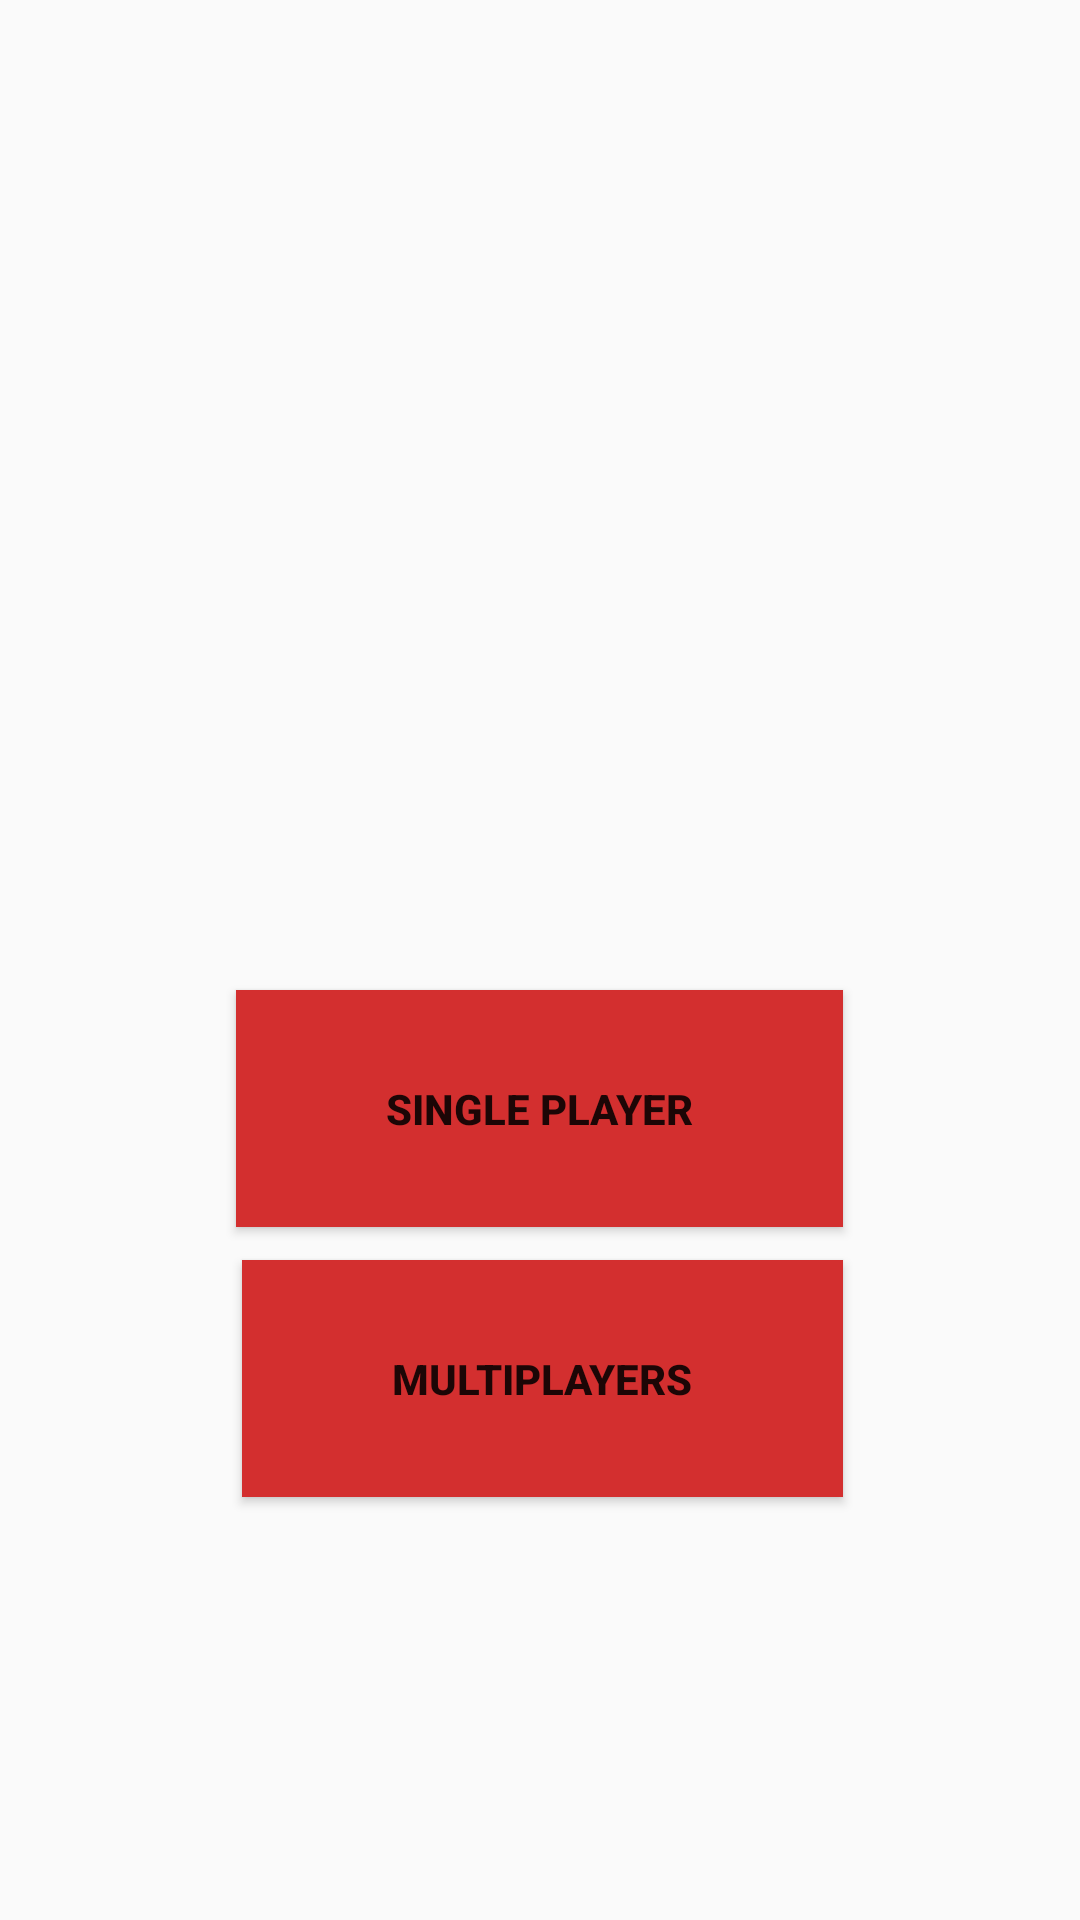

Here is an Android app screen rendered from its layout file. Give the layout XML and the strings, colors and styles it references.
<!-- AndroidManifest.xml: application theme AppTheme -->
<!-- res/layout/activity_main.xml -->
<?xml version="1.0" encoding="utf-8"?>
<RelativeLayout xmlns:android="http://schemas.android.com/apk/res/android"
    xmlns:app="http://schemas.android.com/apk/res-auto"
    xmlns:tools="http://schemas.android.com/tools"
    android:layout_width="match_parent"
    android:layout_height="match_parent"
    tools:context="com.example.android.tictactoe.MainActivity">

    <ImageView
        android:layout_width="match_parent"
        android:layout_height="300dp"
        android:layout_alignParentLeft="true"
        android:layout_alignParentStart="true"
        android:layout_alignParentTop="true"
        android:layout_marginTop="13dp"
        android:scaleType="center"
        android:src="@drawable/logo2"
        android:id="@+id/imageView" />

    <Button
        android:id="@+id/btnsingle"
        android:layout_width="wrap_content"
        android:layout_height="wrap_content"
        android:layout_below="@+id/imageView"
        android:layout_centerHorizontal="true"
        android:layout_marginTop="17dp"
        android:background="#d32f2f"
        android:paddingBottom="30dp"
        android:paddingLeft="50dp"
        android:paddingRight="50dp"
        android:paddingTop="30dp"
        android:textStyle="bold"
        android:text="SINGLE PLAYER"
        android:onClick="single"/>

    <Button
        android:id="@+id/btnmultiple"
        android:layout_width="wrap_content"
        android:layout_height="wrap_content"
        android:layout_alignEnd="@+id/btnsingle"
        android:layout_alignRight="@+id/btnsingle"
        android:layout_below="@+id/btnsingle"
        android:layout_marginTop="11dp"
        android:background="#d32f2f"
        android:paddingBottom="30dp"
        android:paddingLeft="50dp"
        android:paddingRight="50dp"
        android:paddingTop="30dp"
        android:textStyle="bold"
        android:text="MULTIPLAYERS" />


</RelativeLayout>
<!-- resources referenced by this layout -->
<resources>
  <style name="AppTheme" parent="Theme.AppCompat.Light.DarkActionBar">
          
          <item name="colorPrimary">#212121</item>
          <item name="colorPrimaryDark">#fafafa</item>
          <item name="colorAccent">@color/colorAccent</item>
      </style>
  <!-- not gathered from this repository: default colours our renderer supplied (Android Studio template values) -->
  <color name="colorAccent">#FF03DAC5</color>
</resources>
